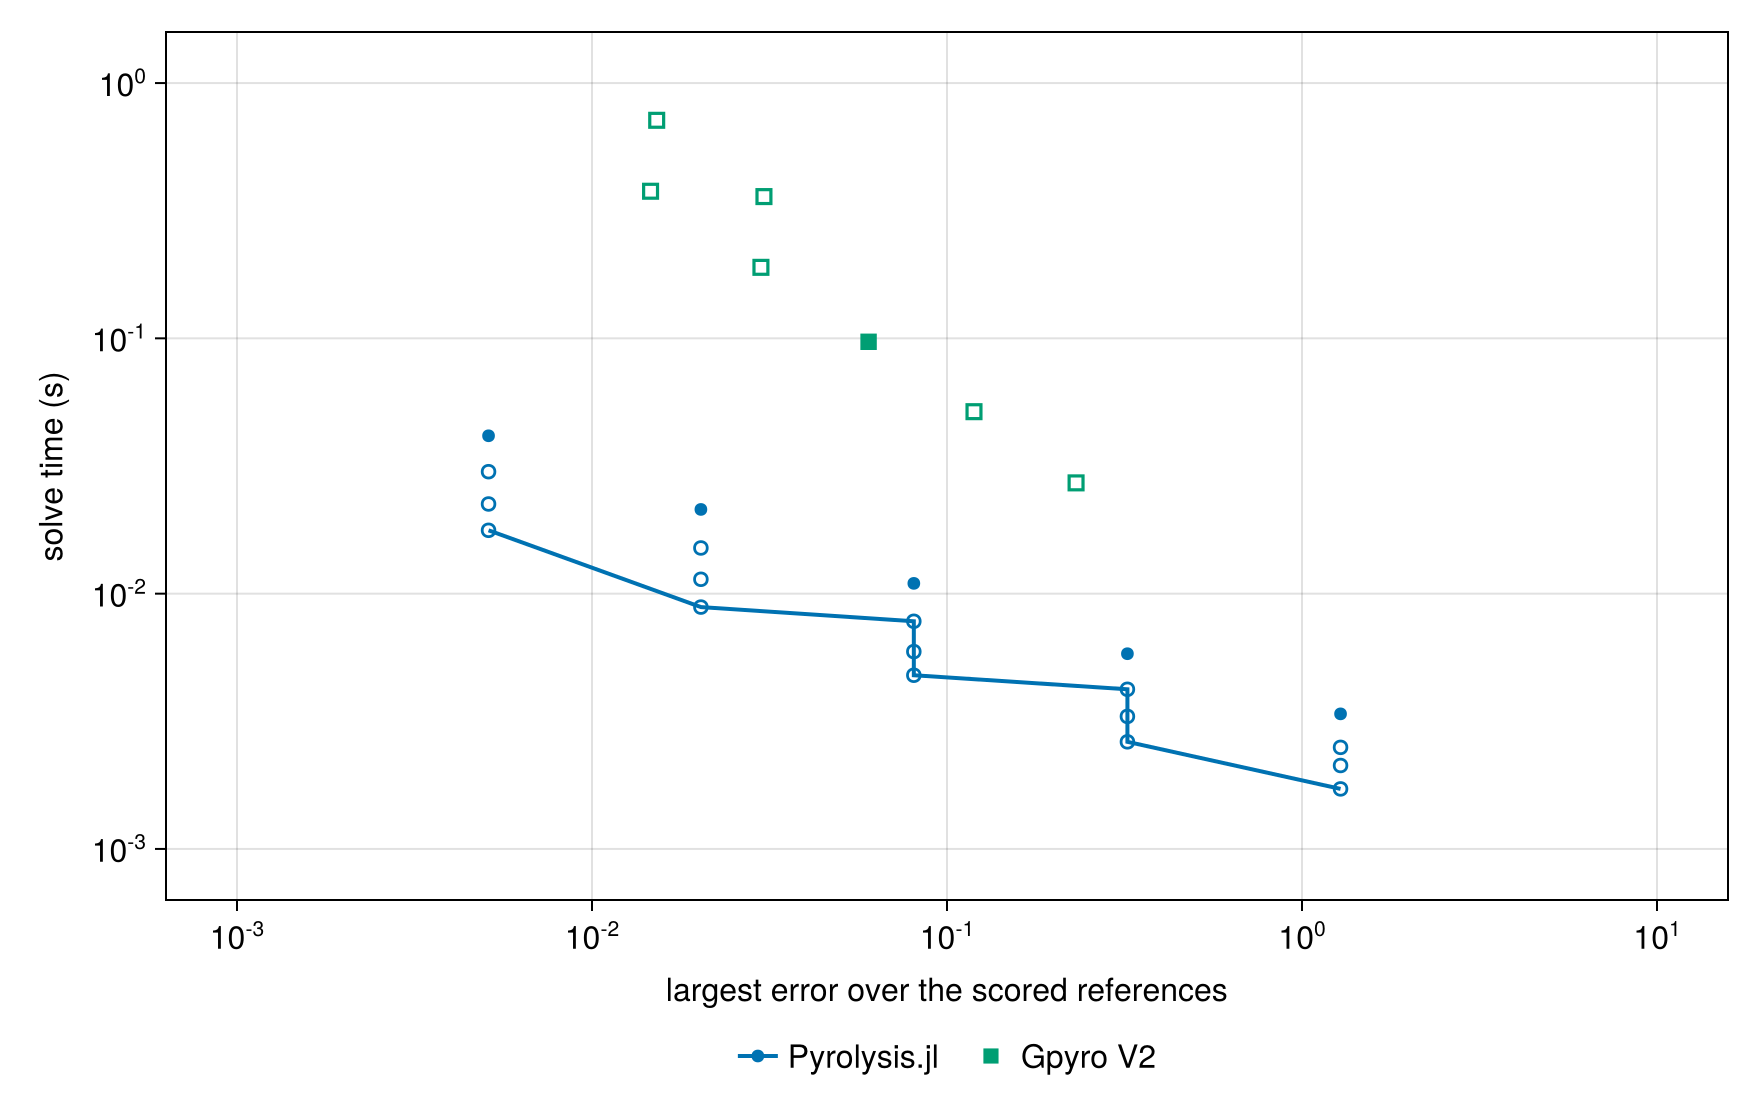

Values plotted in this chart, from the file beside it:
external run, resolution, external error, external time_s, cheapest external at this accuracy_s, our rung, our time_s, cheapest external/our time
Gpyro V2, base, 0.06013, 0.09695, 0.09695, 200, 1000× tol, 0.008858, 10.9
Gpyro V2, time_double, 0.1191, 0.05161, 0.05161, 100, 1000× tol, 0.004791, 10.8
Gpyro V2, time_quadruple, 0.231, 0.02716, 0.02716, 100, 1000× tol, 0.004791, 5.67
Gpyro V2, time_half, 0.02991, 0.1897, 0.1897, 200, 1000× tol, 0.008858, 21.4
Gpyro V2, time_quarter, 0.01462, 0.3769, 0.3769, 400, 1000× tol, 0.0177, 21.3
Gpyro V2, space_half, 0.01521, 0.7147, 0.3769, 400, 1000× tol, 0.0177, 21.3
Gpyro V2, refined, 0.0305, 0.3592, 0.1897, 200, 1000× tol, 0.008858, 21.4
